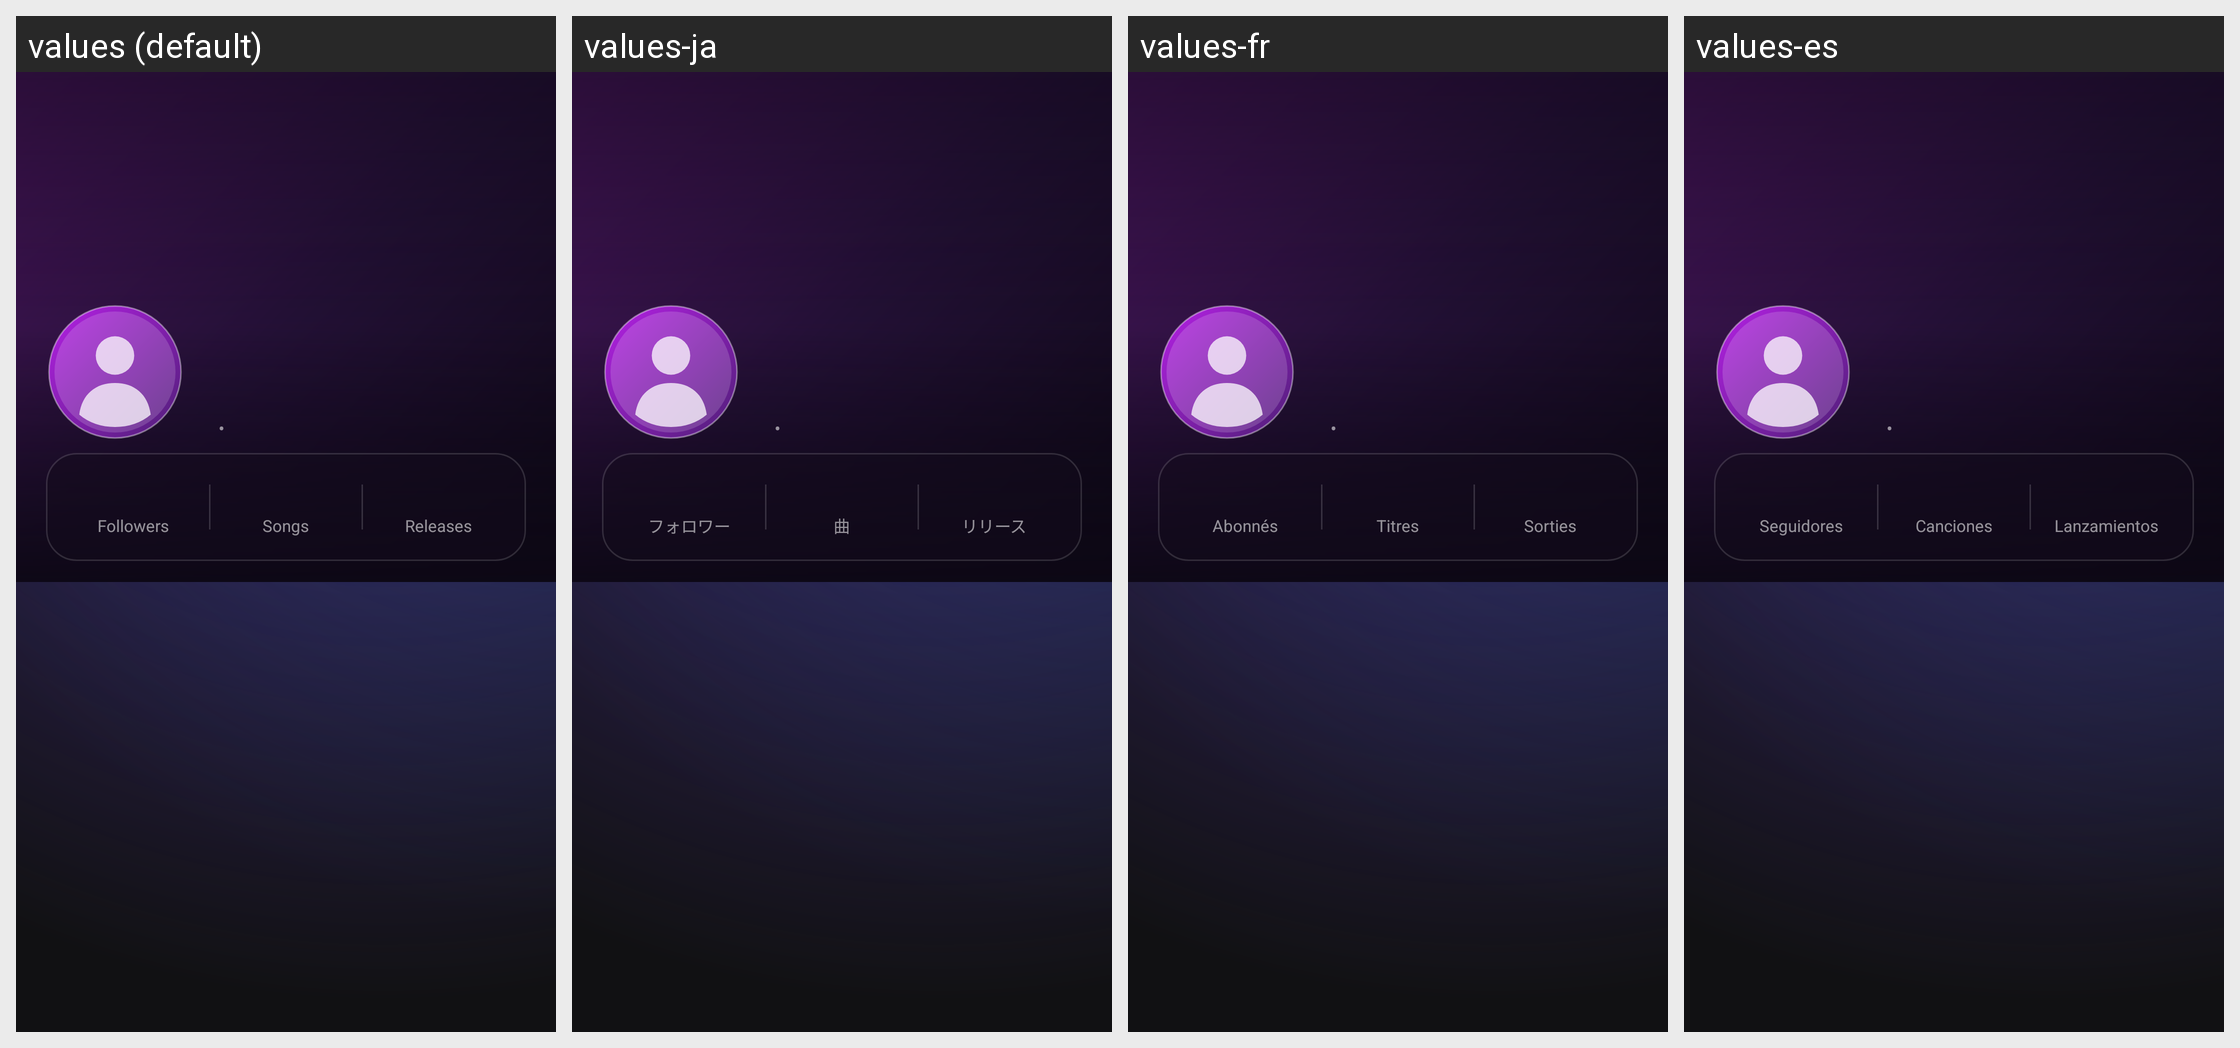

For this localized Android screen grid, give each drawn string resource with its value in every locale shown.
Android screen res/layout/activity_artist.xml rendered under 4 locales, left to right: values (default), values-ja, values-fr, values-es. Device: Nexus 5 (rendered at 1080×1920; each locale shown at half size, 540×960, under a caption strip naming it); theme Theme.LCB_Template.
Other locales in the repository, not shown: values-de, values-in, values-ko, values-ms, values-vi, values-zh-rCN.
Strings drawn on this screen, with the default value and each locale's value (text and hints the layout hard-codes, and strings that could not be matched under every locale, appear in the picture but are not listed):

artist_meta_separator
  values: •
  values-ja: •  [not translated; the default value is used]
  values-fr: •  [not translated; the default value is used]
  values-es: •  [not translated; the default value is used]

artist_followers
  values: Followers
  values-ja: フォロワー
  values-fr: Abonnés
  values-es: Seguidores

artist_tracks
  values: Songs
  values-ja: 曲
  values-fr: Titres
  values-es: Canciones

artist_releases
  values: Releases
  values-ja: リリース
  values-fr: Sorties
  values-es: Lanzamientos
